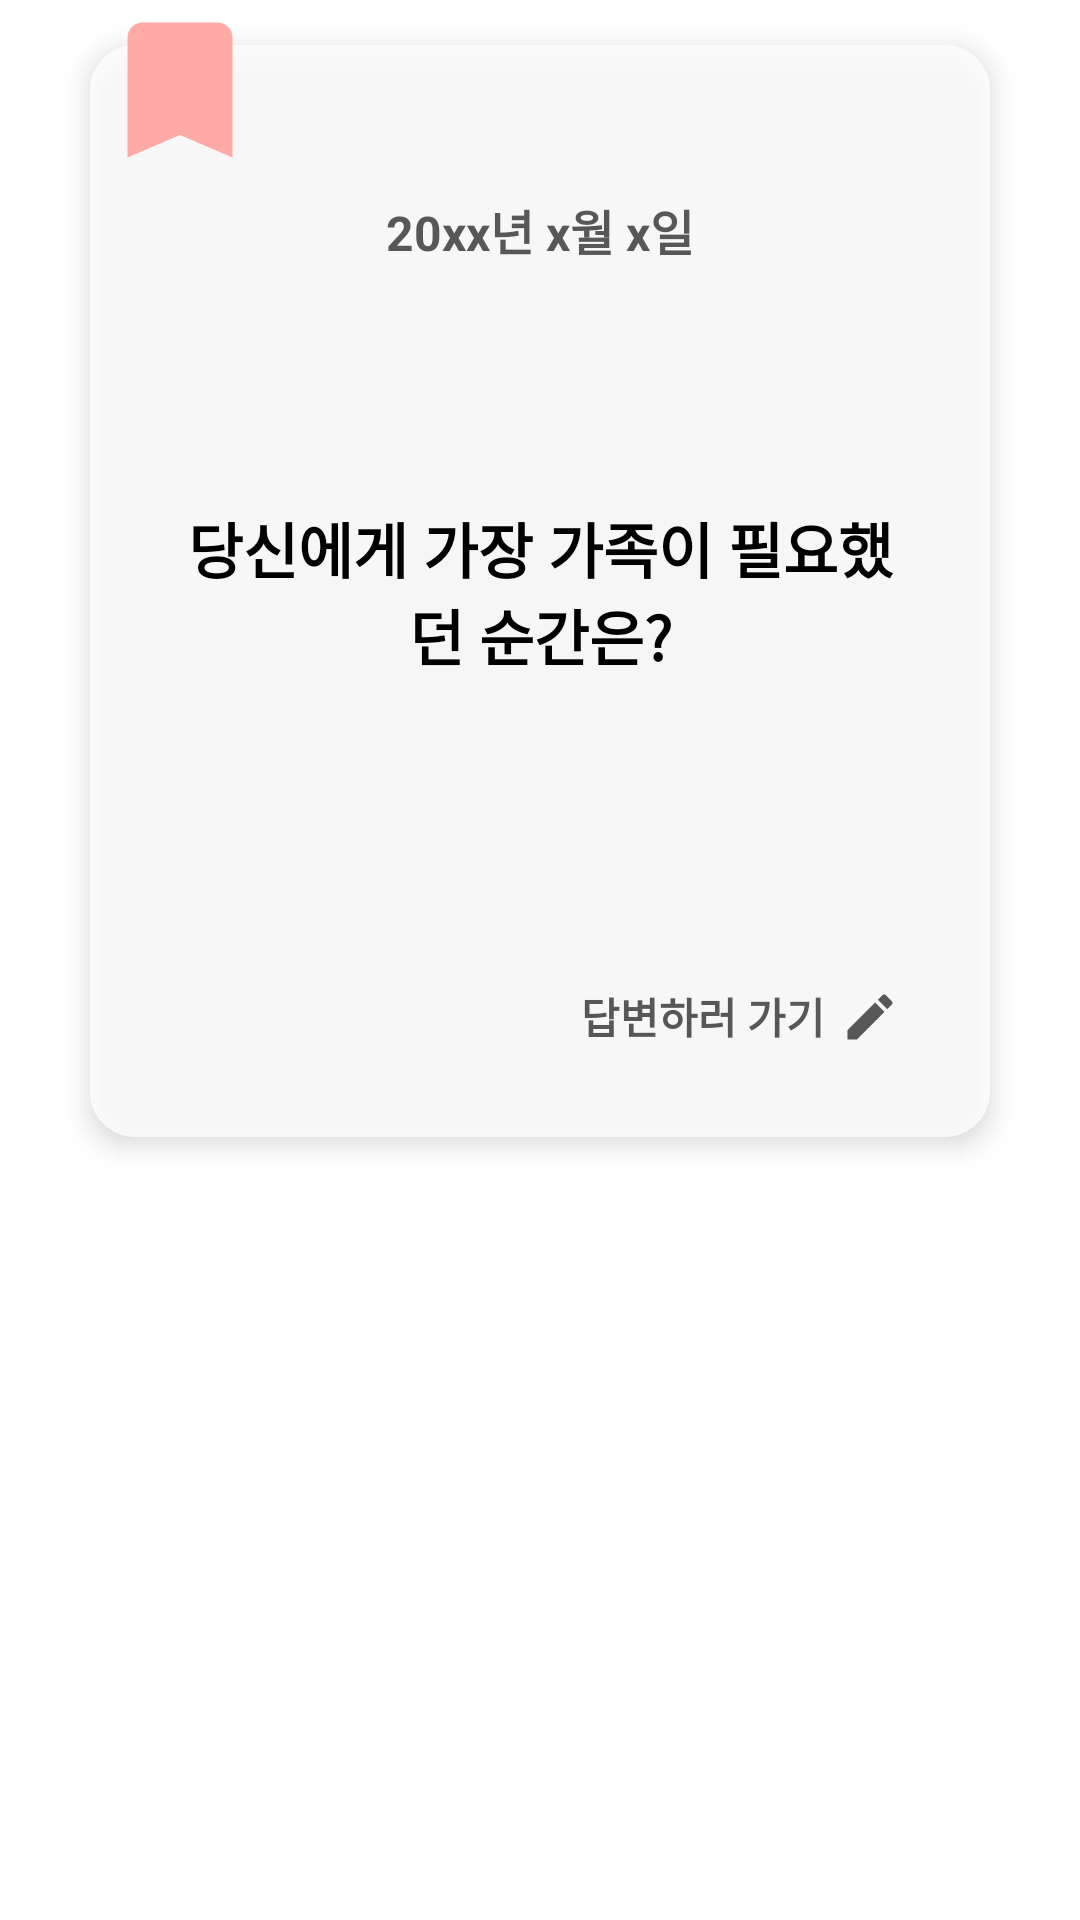

Here is an Android app screen rendered from its layout file. Give the layout XML and the strings, colors and styles it references.
<!-- AndroidManifest.xml: application theme Theme.Faily -->
<!-- res/layout/slide_item_question.xml -->
<?xml version="1.0" encoding="utf-8"?>
<androidx.constraintlayout.widget.ConstraintLayout
    xmlns:android="http://schemas.android.com/apk/res/android"
    xmlns:app="http://schemas.android.com/apk/res-auto"
    xmlns:tools="http://schemas.android.com/tools"
    android:layout_width="match_parent"
    android:layout_height="match_parent">


    <androidx.constraintlayout.widget.ConstraintLayout
        android:id="@+id/cl_question"
        android:layout_width="0dp"
        android:layout_height="364dp"
        android:layout_marginHorizontal="30dp"
        android:layout_marginVertical="15dp"
        android:background="@drawable/box_basic"
        android:elevation="5dp"
        android:paddingHorizontal="30dp"

        app:layout_constraintEnd_toEndOf="parent"
        app:layout_constraintStart_toStartOf="parent"
        app:layout_constraintTop_toTopOf="parent">

        <TextView
            android:id="@+id/tv_date"
            android:layout_width="wrap_content"
            android:layout_height="wrap_content"
            android:text="20xx년 x월 x일"
            android:layout_marginTop="50dp"
            android:textColor="@color/grayscale_2"
            android:textSize="16sp"
            android:textStyle="bold"
            app:layout_constraintEnd_toEndOf="parent"
            app:layout_constraintStart_toStartOf="parent"
            app:layout_constraintTop_toTopOf="parent" />

        <TextView
            android:id="@+id/tv_title"
            android:layout_width="match_parent"
            android:layout_height="wrap_content"
            android:gravity="center"
            android:text="당신에게 가장 가족이 필요했던 순간은?"
            android:textColor="@color/grayscale_1"
            android:textSize="20sp"
            android:textStyle="bold"
            app:layout_constraintBottom_toBottomOf="parent"
            app:layout_constraintEnd_toEndOf="parent"
            app:layout_constraintStart_toStartOf="parent"
            app:layout_constraintTop_toTopOf="parent" />

        <ImageView
            android:id="@+id/imageView2"
            android:layout_width="wrap_content"
            android:layout_height="wrap_content"
            android:layout_marginBottom="25dp"
            android:src="@drawable/ic_double_quotation_left"
            app:layout_constraintBottom_toTopOf="@id/tv_title"
            app:layout_constraintEnd_toEndOf="parent"
            app:layout_constraintStart_toStartOf="parent" />

        <ImageView
            android:layout_width="wrap_content"
            android:layout_height="wrap_content"
            android:layout_marginTop="25dp"
            android:src="@drawable/ic_double_quotation_right"
            app:layout_constraintEnd_toEndOf="parent"
            app:layout_constraintStart_toStartOf="parent"
            app:layout_constraintTop_toBottomOf="@+id/tv_title" />

        <androidx.constraintlayout.widget.ConstraintLayout
            android:layout_width="wrap_content"
            android:layout_height="wrap_content"
            android:id="@+id/cl_answer"
            app:layout_constraintBottom_toBottomOf="parent"
            app:layout_constraintEnd_toEndOf="parent"
            android:layout_marginBottom="30dp">

            <ImageView
                android:id="@+id/btn_answer"
                android:layout_width="20dp"
                android:layout_height="20dp"
                android:src="@drawable/ic_edit"
                app:layout_constraintBottom_toBottomOf="parent"
                app:layout_constraintEnd_toEndOf="parent" />

            <TextView
                android:layout_width="wrap_content"
                android:layout_height="wrap_content"
                android:layout_marginEnd="5dp"
                android:text="답변하러 가기"
                android:textColor="@color/grayscale_2"
                android:textSize="14sp"
                android:textStyle="bold"
                app:layout_constraintBottom_toBottomOf="parent"
                app:layout_constraintEnd_toStartOf="@id/btn_answer" />
        </androidx.constraintlayout.widget.ConstraintLayout>


    </androidx.constraintlayout.widget.ConstraintLayout>

    <ImageView
        android:id="@+id/iv_bookmark"
        android:layout_width="60dp"
        android:layout_height="60dp"
        android:src="@drawable/ic_bookmark"
        android:translationZ="10dp"
        android:layout_marginLeft="30dp"
        app:layout_constraintStart_toStartOf="parent"
        app:layout_constraintTop_toTopOf="parent" />



</androidx.constraintlayout.widget.ConstraintLayout>
<!-- resources referenced by this layout -->
<resources>
  <color name="grayscale_1">#000000</color>
  <color name="grayscale_2">#585757</color>
  <!-- drawable box_basic (drawable) -->
  <?xml version="1.0" encoding="utf-8"?>
  <shape xmlns:android="http://schemas.android.com/apk/res/android"
      android:shape="rectangle">
  
      <solid android:color="#ccFFFFFF"/>
      <corners android:radius="15dp"/>
  
  </shape>
  <!-- drawable ic_bookmark (drawable) -->
  <vector xmlns:android="http://schemas.android.com/apk/res/android"
      android:width="72dp"
      android:height="72dp"
      android:viewportWidth="72"
      android:viewportHeight="72">
    <group>
      <clip-path
          android:pathData="M0,0h72v72h-72z"/>
      <path
          android:pathData="M51,9H21C19.4087,9 17.8826,9.6321 16.7574,10.7574C15.6321,11.8826 15,13.4087 15,15V63L36,54L57,63V15C57,13.4087 56.3679,11.8826 55.2426,10.7574C54.1174,9.6321 52.5913,9 51,9Z"
          android:fillColor="#FFAAA5"/>
    </group>
  </vector>
  <!-- drawable ic_edit (drawable) -->
  <vector xmlns:android="http://schemas.android.com/apk/res/android"
      android:width="16dp"
      android:height="16dp"
      android:viewportWidth="16"
      android:viewportHeight="16">
    <path
        android:pathData="M13.8067,4.6933C14.0667,4.4333 14.0667,4 13.8067,3.7533L12.2467,2.1933C12,1.9333 11.5667,1.9333 11.3067,2.1933L10.08,3.4133L12.58,5.9133L13.8067,4.6933ZM2,11.5V14H4.5L11.8733,6.62L9.3733,4.12L2,11.5Z"
        android:fillColor="#585757"/>
  </vector>
  <style name="Theme.Faily" parent="Theme.MaterialComponents.DayNight.DarkActionBar">
          
          <item name="colorPrimary">@color/purple_500</item>
          <item name="colorPrimaryVariant">@color/purple_700</item>
          <item name="colorOnPrimary">@color/white</item>
          
          <item name="colorSecondary">@color/teal_200</item>
          <item name="colorSecondaryVariant">@color/teal_700</item>
          <item name="colorOnSecondary">@color/black</item>
          
          <item name="android:statusBarColor" tools:targetApi="l">@color/white</item>
          <item name="windowActionBar">true</item>
          <item name="windowNoTitle">true</item>
          
          <item name="actionMenuTextColor">@color/black</item>
          <item name="android:actionMenuTextColor">@color/black</item>
          <item name="android:windowLightStatusBar">true</item>
  
          <item name="android:windowTranslucentStatus">true</item>
         
          <item name="android:fitsSystemWindows">true</item>
  
          <item name="switchStyle">@style/SwitchStyle</item>
  
  
          <item name="bottomSheetDialogTheme">@style/AppBottomSheetDialogTheme</item>
  
      </style>
  <color name="purple_500">#FF6200EE</color>
  <color name="purple_700">#FF3700B3</color>
  <color name="white">#FFFFFFFF</color>
  <color name="teal_200">#FF03DAC5</color>
  <color name="teal_700">#FF018786</color>
  <color name="black">#FF000000</color>
  <style name="SwitchStyle" parent="Widget.MaterialComponents.CompoundButton.Switch">
          <item name="materialThemeOverlay">@style/ThemeOverlay</item>
          <item name="switchMinWidth"> 50dp</item>
  
  
  
      </style>
  <style name="AppBottomSheetDialogTheme" parent="Theme.Design.Light.BottomSheetDialog">
          <item name="bottomSheetStyle">@style/AppModalStyle</item>
          <item name="android:navigationBarColor">@color/white</item>
          <item name="android:windowIsFloating">false</item>
      </style>
  <style name="ThemeOverlay">
          <item name="colorSecondary">@color/primary_pink</item>
      </style>
  <style name="AppModalStyle" parent="Widget.Design.BottomSheet.Modal">
          <item name="android:background">@drawable/box_bottom_sheet</item>
      </style>
  <color name="primary_pink">#ff8b94</color>
  <!-- drawable box_bottom_sheet (drawable) -->
  <?xml version="1.0" encoding="utf-8"?>
  <shape xmlns:android="http://schemas.android.com/apk/res/android"
      android:shape="rectangle">
  
      <solid android:color="@color/white"/>
      <corners android:topLeftRadius="15dp" android:topRightRadius="15dp"/>
  
  </shape>
</resources>
